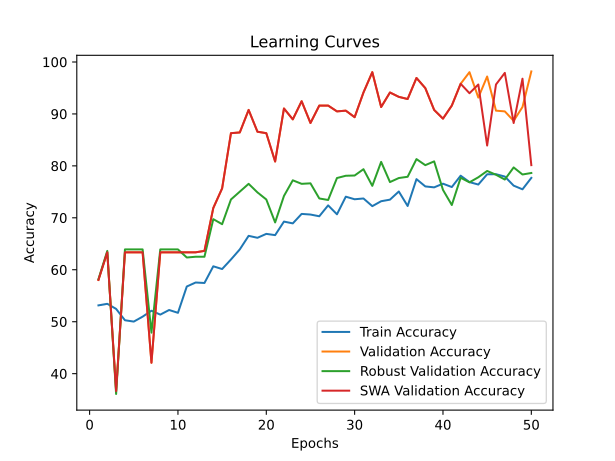

Values plotted in this chart, from the file beside it:
time; train_accuracy; train_loss; valid_accuracy; valid_loss; valid_accuracy_robust; valid_accuracy_swa; valid_accuracy_robust_swa
49,5067; 53,1434; 0,7160; 58,0420; 0,6867; 58,1836; 58,0420; 58,1836
92,0648; 53,4449; 0,7023; 63,3566; 0,6772; 63,6231; 63,3566; 63,6231
132,9118; 52,4649; 0,7370; 36,6434; 2,5531; 36,0855; 36,6434; 36,0855
175,4909; 50,2789; 1,0306; 63,3566; 0,9500; 63,9145; 63,3566; 63,9145
237,7978; 50,0226; 1,1390; 63,3566; 0,9968; 63,9145; 63,3566; 63,9145
282,3885; 50,9724; 1,1593; 63,3566; 2,3658; 63,9145; 63,3566; 63,9145
321,8116; 52,1182; 1,0025; 42,0979; 0,6826; 47,8873; 42,0979; 47,8873
362,6480; 51,3644; 0,9800; 63,3566; 0,7437; 63,9145; 63,3566; 63,9145
404,0058; 52,2539; 0,9005; 63,3566; 0,6756; 63,9145; 63,3566; 63,9145
443,7137; 51,7111; 0,7614; 63,3566; 4,4104; 63,9145; 63,3566; 63,9145
486,7655; 56,7767; 0,6879; 63,3566; 0,6624; 62,3604; 63,3566; 62,3604
525,5936; 57,5456; 0,6851; 63,3566; 1,6602; 62,5061; 63,3566; 62,5061
566,9079; 57,4551; 0,6847; 63,6364; 0,6400; 62,5061; 63,6364; 62,5061
608,6316; 60,6664; 0,6788; 71,8881; 0,6114; 69,7426; 71,8881; 69,7426
647,3589; 60,1387; 0,6836; 75,6643; 0,5738; 68,7712; 75,6643; 68,7712
684,1622; 61,9780; 0,6704; 86,2937; 0,5001; 73,5308; 86,2937; 73,5308
726,0433; 63,9228; 0,6654; 86,4336; 0,4705; 75,0364; 86,4336; 75,0364
761,3443; 66,5310; 0,6538; 90,7692; 0,4117; 76,5420; 90,7692; 76,5420
800,3383; 66,1541; 0,6568; 86,5734; 0,4129; 74,8907; 86,5734; 74,8907
843,2834; 66,9079; 0,6515; 86,2937; 0,4197; 73,5308; 86,2937; 73,5308
888,4146; 66,6667; 0,6536; 80,8392; 0,5181; 69,1112; 80,8392; 69,1112
945,1115; 69,2748; 0,6443; 91,0490; 0,3989; 74,2108; 91,0490; 74,2108
993,6507; 68,9281; 0,6460; 88,9510; 0,4467; 77,2220; 88,9510; 77,2220
1038,2721; 70,7523; 0,6333; 92,4476; 0,3462; 76,5420; 92,4476; 76,5420
1079,4089; 70,6317; 0,6357; 88,2517; 0,3892; 76,6391; 88,2517; 76,6391
1122,0025; 70,3000; 0,6328; 91,6084; 0,3201; 73,7251; 91,6084; 73,7251
1168,5704; 72,3956; 0,6241; 91,6084; 0,3044; 73,4337; 91,6084; 73,4337
1209,6216; 70,6769; 0,6300; 90,4895; 0,3189; 77,6591; 90,4895; 77,6591
1248,5851; 74,0690; 0,6123; 90,6294; 0,3196; 78,0962; 90,6294; 78,0962
1290,3616; 73,5715; 0,6116; 89,3706; 0,3339; 78,1447; 89,3706; 78,1447
1331,0064; 73,7223; 0,6141; 94,1259; 0,2839; 79,3589; 94,1259; 79,3589
1371,6191; 72,2448; 0,6241; 98,0420; 0,3072; 76,1535; 98,0420; 76,1535
1410,8648; 73,1946; 0,6183; 91,3287; 0,3289; 80,7674; 91,3287; 80,7674
1456,9935; 73,4962; 0,6134; 94,1259; 0,2722; 76,8820; 94,1259; 76,8820
1488,7906; 75,0641; 0,6057; 93,2867; 0,3023; 77,6591; 93,2867; 77,6591
1527,8025; 72,2750; 0,6186; 92,8671; 0,2881; 77,9019; 92,8671; 77,9019
1565,8813; 77,4461; 0,5967; 96,9231; 0,2592; 81,3016; 96,9231; 81,3016
1607,5293; 76,0440; 0,6015; 94,9650; 0,2654; 80,1360; 94,9650; 80,1360
1653,0138; 75,8631; 0,6036; 90,7692; 0,2938; 80,8645; 90,7692; 80,8645
1706,1455; 76,5717; 0,5952; 89,0909; 0,3263; 75,3764; 89,0909; 75,3764
1754,8156; 75,9234; 0,5951; 91,6084; 0,3188; 72,4624; 91,6084; 72,4624
1814,0628; 78,1095; 0,5904; 95,8042; 0,2650; 77,7076; 95,8042; 77,7076
1870,0934; 76,8732; 0,5928; 98,0420; 0,2453; 76,8334; 93,9860; 75,5707
1922,1300; 76,4058; 0,5997; 93,1469; 0,2899; 77,8048; 95,6643; 76,8820
1978,4477; 78,3808; 0,5799; 97,2028; 0,2277; 79,0189; 83,9161; 71,6853
2029,5374; 78,3959; 0,5846; 90,6294; 0,2969; 78,2904; 95,6643; 78,6304
2087,8560; 77,9436; 0,5959; 90,4895; 0,3490; 77,3677; 97,9021; 78,9218
2140,7920; 76,1948; 0,5958; 88,6713; 0,3513; 79,6989; 88,2517; 72,2195
2187,8911; 75,4862; 0,6013; 91,3287; 0,3002; 78,3390; 96,7832; 76,2992
2243,0687; 77,6873; 0,5858; 98,1818; 0,2556; 78,6304; 80,1399; 69,7912
